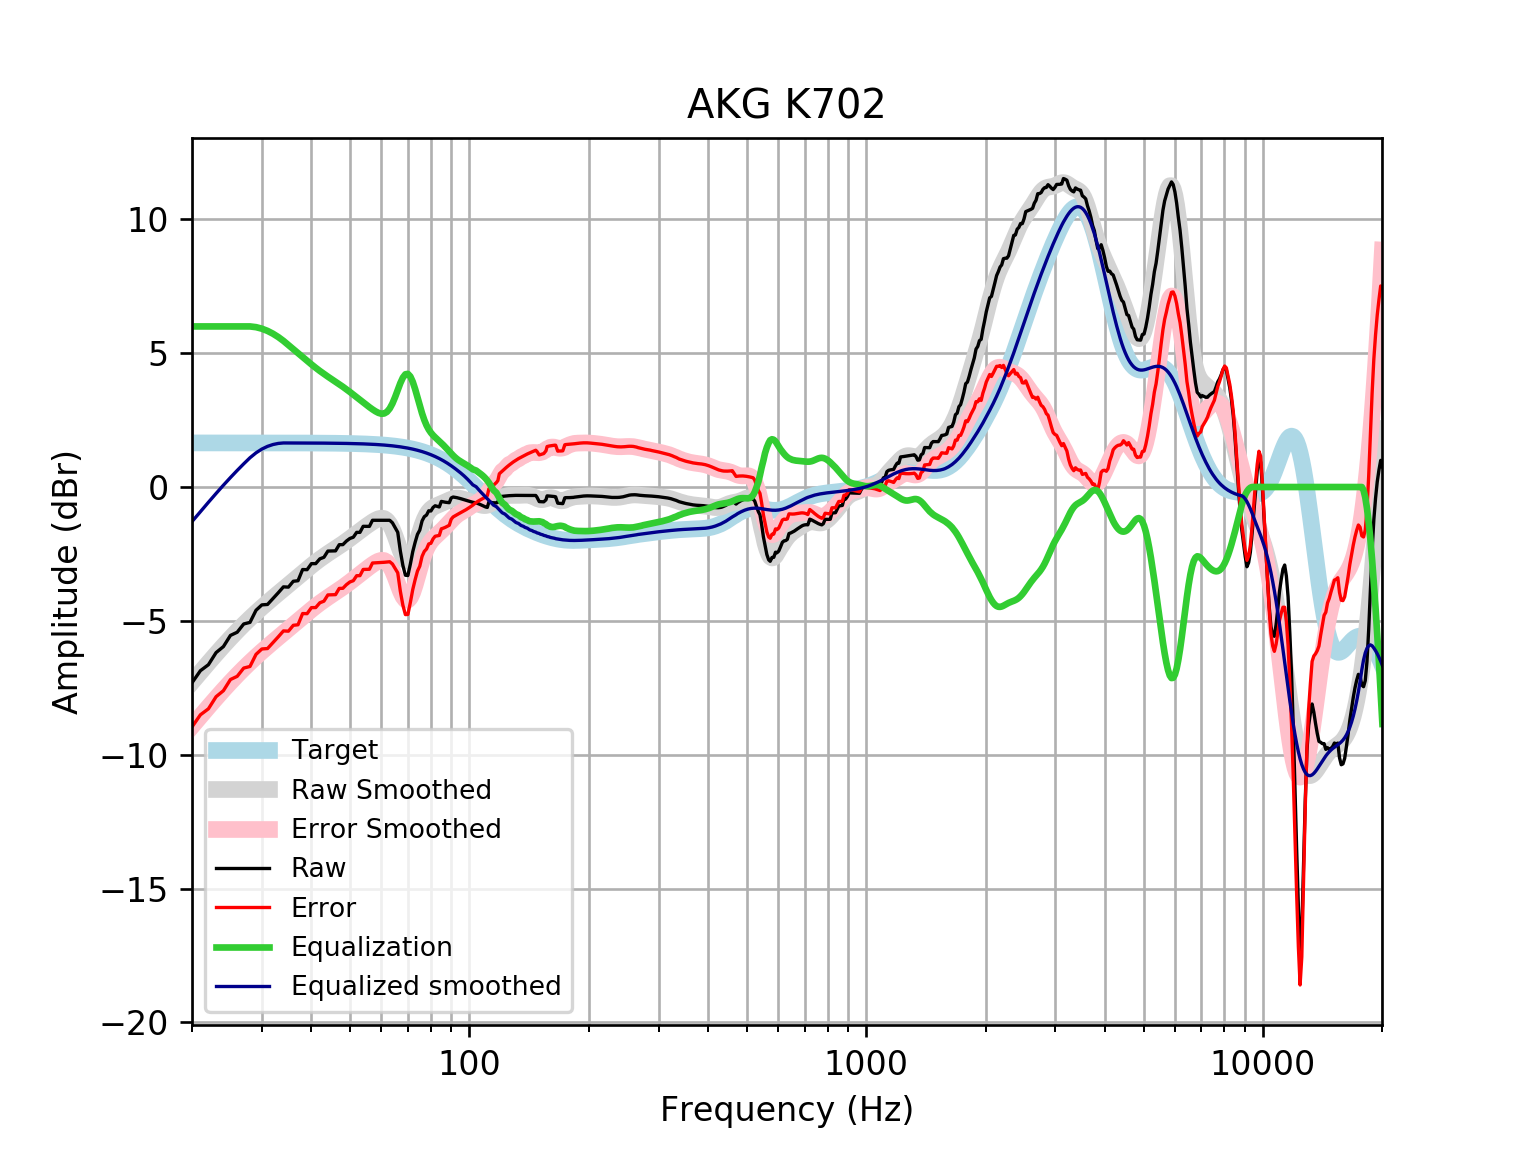

Source data for this figure (header and first rows):
frequency, raw, error, smoothed, error_smoothed, equalization, equalized_raw, equalized_smoothed, target
20, -7.314, -8.962, -7.292, -8.94, 6, -1.314, -1.292, 1.648
21, -6.863, -8.51, -6.92, -8.568, 6.0, -0.8625, -0.9203, 1.648
22, -6.638, -8.286, -6.57, -8.218, 6, -0.6383, -0.5698, 1.648
23, -6.186, -7.834, -6.24, -7.888, 6.0, -0.1858, -0.2402, 1.648
24, -5.961, -7.609, -5.932, -7.579, 6, 0.03882, 0.06827, 1.648
25, -5.544, -7.192, -5.645, -7.293, 6.0, 0.4561, 0.3547, 1.648
26, -5.425, -7.073, -5.38, -7.027, 6, 0.5751, 0.6203, 1.648
27, -5.116, -6.764, -5.134, -6.781, 6, 0.8835, 0.8661, 1.648
28, -5.057, -6.705, -4.906, -6.554, 6.0, 0.9428, 1.094, 1.647
29, -4.604, -6.251, -4.695, -6.342, 5.972, 1.368, 1.278, 1.647
30, -4.403, -6.05, -4.498, -6.145, 5.916, 1.513, 1.418, 1.647
31, -4.388, -6.035, -4.313, -5.96, 5.833, 1.445, 1.519, 1.647
32, -4.168, -5.815, -4.139, -5.786, 5.727, 1.559, 1.588, 1.647
33, -3.949, -5.596, -3.974, -5.62, 5.603, 1.654, 1.629, 1.647
34, -3.73, -5.377, -3.814, -5.46, 5.46, 1.73, 1.646, 1.646
35, -3.74, -5.386, -3.659, -5.305, 5.305, 1.565, 1.646, 1.646
36, -3.521, -5.167, -3.507, -5.152, 5.152, 1.631, 1.645, 1.645
37, -3.501, -5.146, -3.358, -5.003, 5.003, 1.502, 1.645, 1.645
38, -3.083, -4.727, -3.212, -4.857, 4.857, 1.774, 1.644, 1.644
39, -3.088, -4.732, -3.072, -4.716, 4.716, 1.628, 1.644, 1.644
40, -2.863, -4.506, -2.938, -4.581, 4.581, 1.718, 1.643, 1.643
41, -2.862, -4.504, -2.812, -4.454, 4.454, 1.592, 1.642, 1.642
42, -2.683, -4.324, -2.695, -4.336, 4.336, 1.653, 1.641, 1.641
43, -2.626, -4.266, -2.587, -4.227, 4.227, 1.601, 1.64, 1.64
44, -2.393, -4.032, -2.485, -4.124, 4.124, 1.731, 1.639, 1.639
45, -2.389, -4.026, -2.39, -4.027, 4.027, 1.638, 1.637, 1.637
46, -2.385, -4.021, -2.297, -3.933, 3.933, 1.548, 1.635, 1.635
47, -2.155, -3.788, -2.206, -3.84, 3.84, 1.685, 1.634, 1.633
48, -2.153, -3.784, -2.114, -3.746, 3.746, 1.593, 1.631, 1.631
49, -2.019, -3.648, -2.021, -3.65, 3.65, 1.63, 1.629, 1.629
50, -1.921, -3.548, -1.925, -3.552, 3.552, 1.63, 1.626, 1.626
51, -1.876, -3.499, -1.829, -3.452, 3.452, 1.576, 1.623, 1.623
52, -1.694, -3.313, -1.733, -3.353, 3.353, 1.659, 1.62, 1.62
53, -1.695, -3.311, -1.639, -3.255, 3.255, 1.56, 1.616, 1.616
54, -1.468, -3.08, -1.549, -3.16, 3.16, 1.692, 1.612, 1.612
55, -1.47, -3.077, -1.462, -3.069, 3.069, 1.6, 1.607, 1.607
56, -1.47, -3.072, -1.38, -2.982, 2.982, 1.512, 1.602, 1.602
57, -1.243, -2.839, -1.304, -2.901, 2.901, 1.658, 1.596, 1.596
58, -1.243, -2.833, -1.238, -2.828, 2.828, 1.585, 1.59, 1.59
59, -1.243, -2.826, -1.187, -2.77, 2.77, 1.527, 1.583, 1.583
60, -1.244, -2.82, -1.163, -2.739, 2.739, 1.495, 1.576, 1.576
61, -1.244, -2.812, -1.179, -2.747, 2.747, 1.502, 1.568, 1.568
62, -1.244, -2.803, -1.249, -2.808, 2.808, 1.564, 1.559, 1.559
63, -1.243, -2.792, -1.383, -2.932, 2.932, 1.689, 1.549, 1.549
64, -1.337, -2.876, -1.582, -3.12, 3.12, 1.783, 1.538, 1.538
65, -1.515, -3.042, -1.833, -3.36, 3.36, 1.845, 1.527, 1.527
66, -1.691, -3.206, -2.111, -3.626, 3.626, 1.934, 1.514, 1.514
67, -2.392, -3.893, -2.381, -3.882, 3.882, 1.49, 1.501, 1.501
68, -2.931, -4.418, -2.602, -4.089, 4.089, 1.158, 1.486, 1.486
69, -3.296, -4.767, -2.741, -4.211, 4.211, 0.9155, 1.471, 1.471
70, -3.306, -4.76, -2.773, -4.227, 4.227, 0.9205, 1.454, 1.454
71, -2.883, -4.319, -2.694, -4.13, 4.13, 1.246, 1.436, 1.436
72, -2.416, -3.832, -2.516, -3.932, 3.932, 1.516, 1.416, 1.416
73, -2.069, -3.464, -2.266, -3.661, 3.661, 1.593, 1.395, 1.395
74, -1.769, -3.142, -1.979, -3.352, 3.352, 1.583, 1.373, 1.373
75, -1.609, -2.959, -1.69, -3.039, 3.039, 1.43, 1.349, 1.349
76, -1.268, -2.592, -1.426, -2.75, 2.75, 1.483, 1.324, 1.324
77, -1.107, -2.404, -1.206, -2.503, 2.503, 1.396, 1.297, 1.297
78, -1.047, -2.316, -1.035, -2.303, 2.303, 1.256, 1.269, 1.269
79, -0.8875, -2.126, -0.9096, -2.148, 2.148, 1.261, 1.239, 1.239
... 553 more rows
